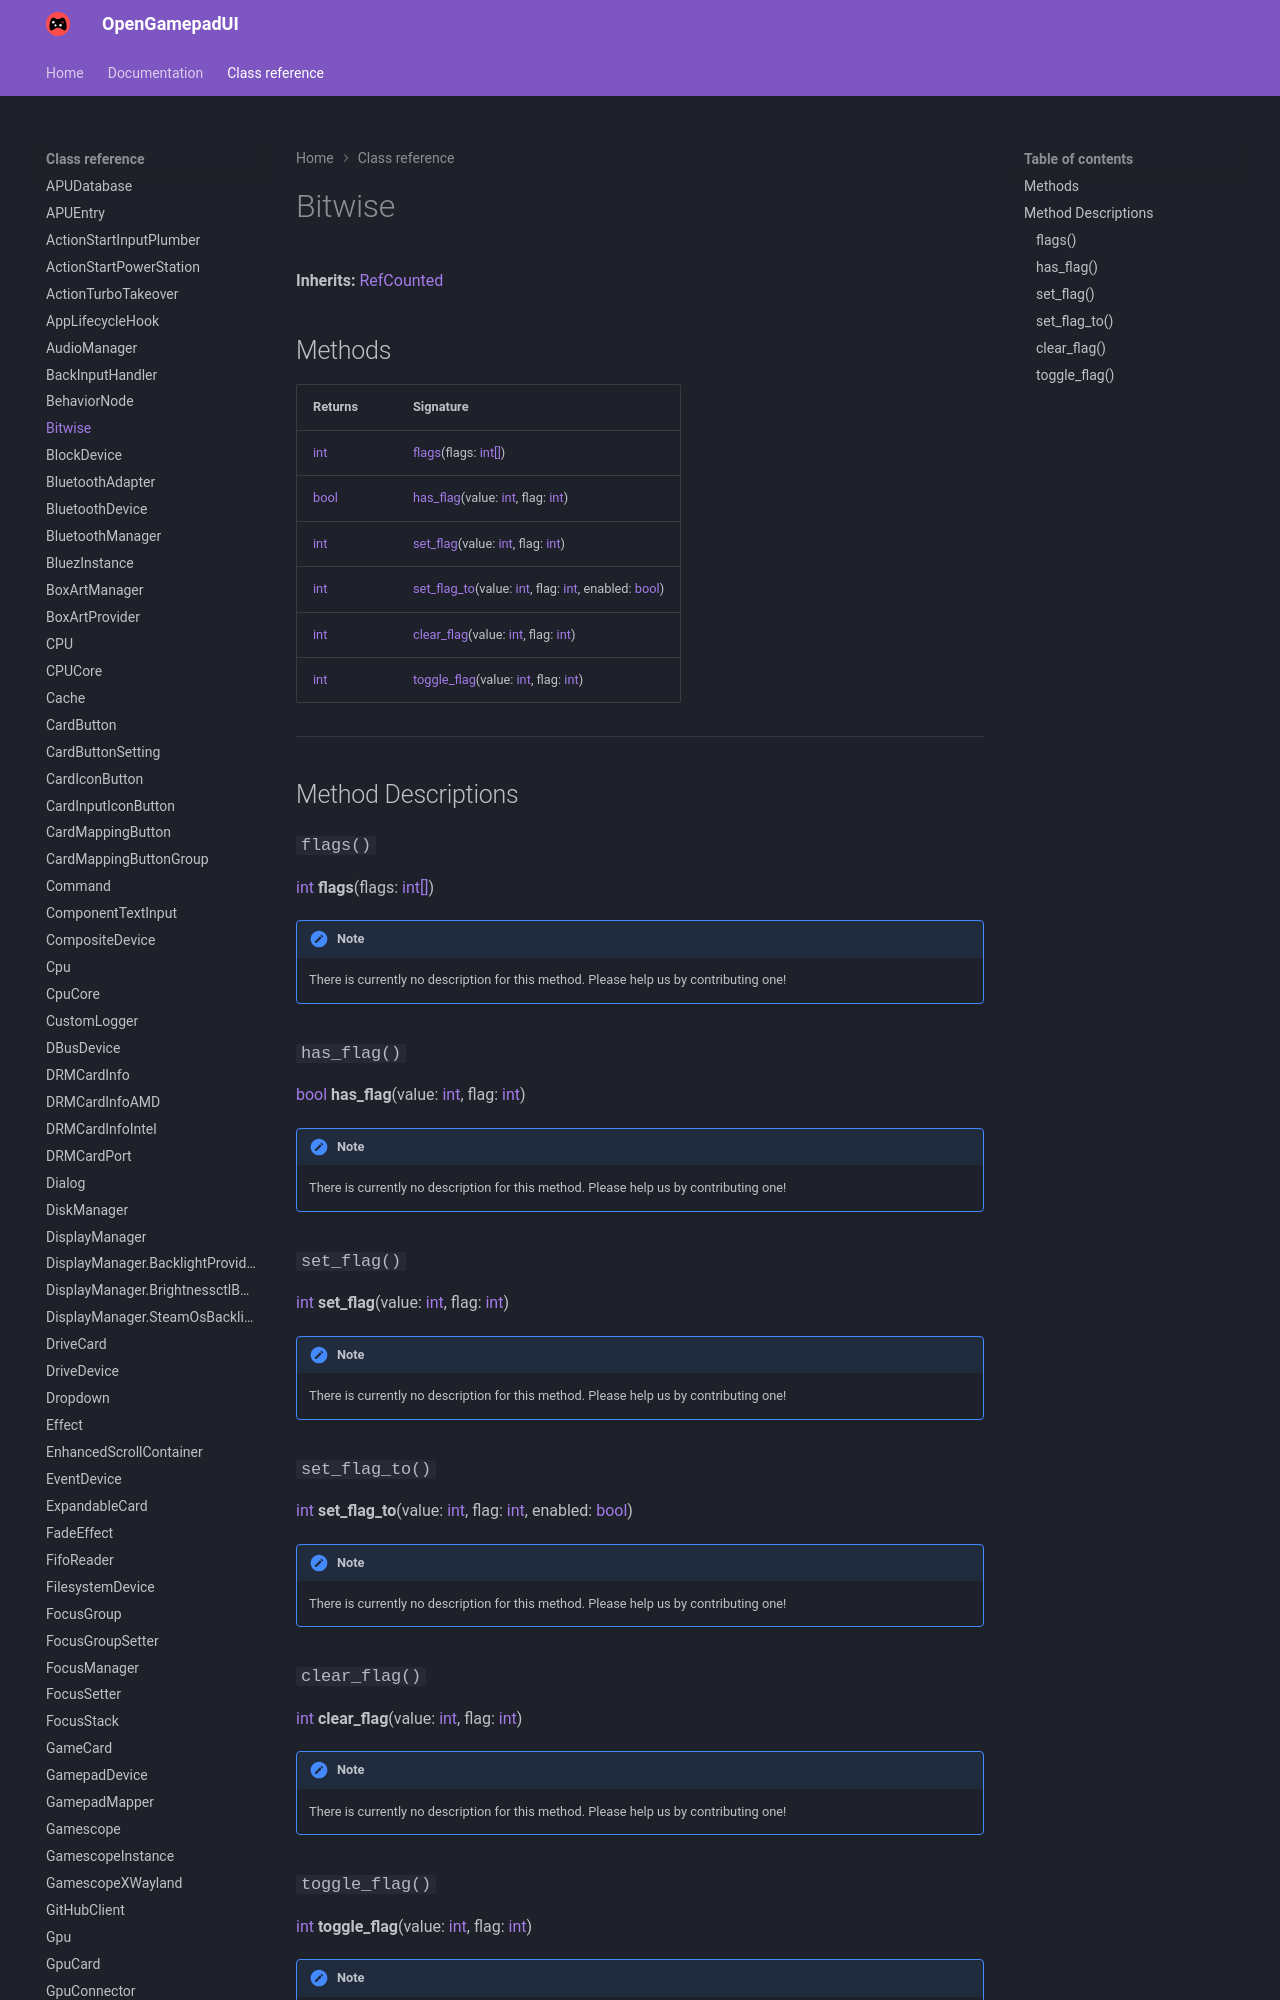

repository: ShadowBlip/OpenGamepadUI · page: class-reference/Bitwise/index.html · generator: mkdocs

# Bitwise

**Inherits:** [RefCounted](https://docs.godotengine.org/en/stable/classes/class_refcounted.html)


## Methods

| Returns | Signature |
| ------- | --------- |
| [int](https://docs.godotengine.org/en/stable/classes/class_int.html) | [flags](./#flags)(flags: [int[]](https://docs.godotengine.org/en/stable/classes/class_int.html)) |
| [bool](https://docs.godotengine.org/en/stable/classes/class_bool.html) | [has_flag](./#has_flag)(value: [int](https://docs.godotengine.org/en/stable/classes/class_int.html), flag: [int](https://docs.godotengine.org/en/stable/classes/class_int.html)) |
| [int](https://docs.godotengine.org/en/stable/classes/class_int.html) | [set_flag](./#set_flag)(value: [int](https://docs.godotengine.org/en/stable/classes/class_int.html), flag: [int](https://docs.godotengine.org/en/stable/classes/class_int.html)) |
| [int](https://docs.godotengine.org/en/stable/classes/class_int.html) | [set_flag_to](./#set_flag_to)(value: [int](https://docs.godotengine.org/en/stable/classes/class_int.html), flag: [int](https://docs.godotengine.org/en/stable/classes/class_int.html), enabled: [bool](https://docs.godotengine.org/en/stable/classes/class_bool.html)) |
|
